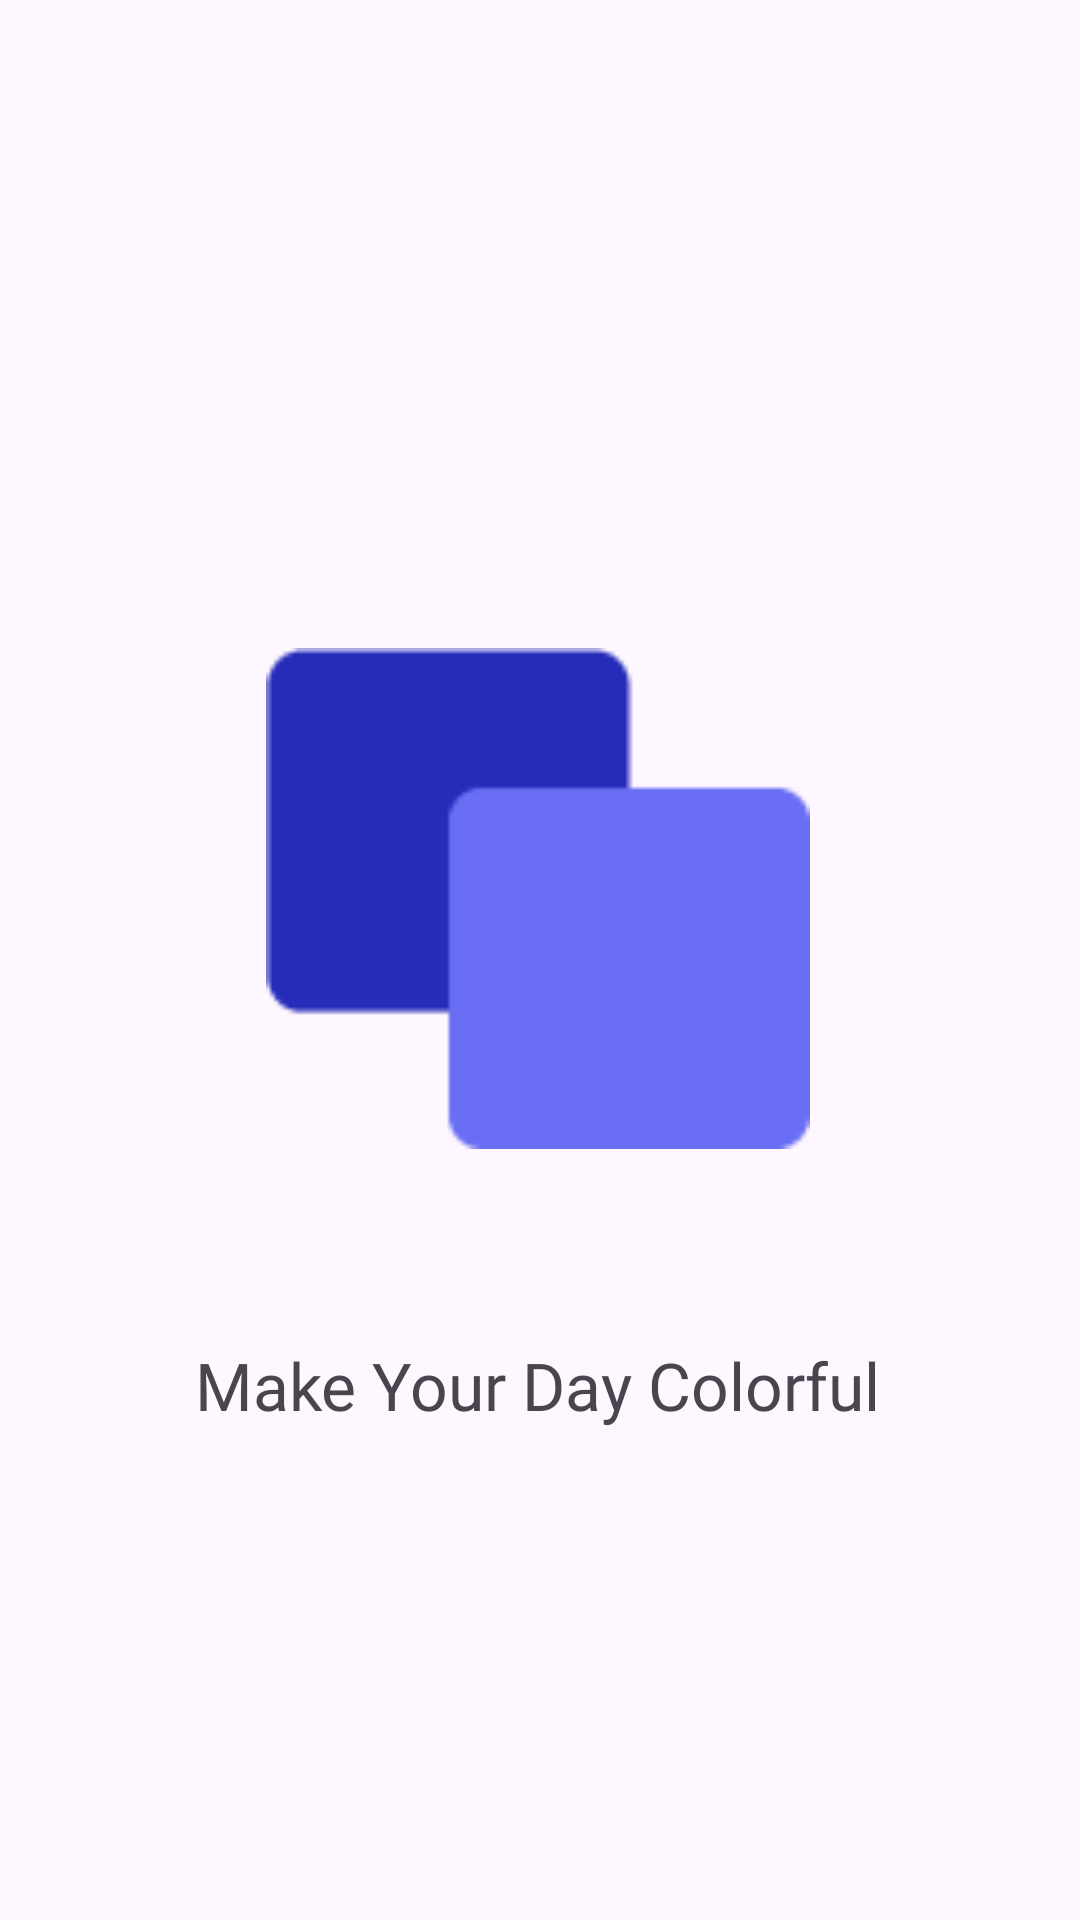

This screen was rendered from an Android layout file. Write that file and the resources it references.
<!-- AndroidManifest.xml: application theme Theme.TiketTrip -->
<!-- res/layout/activity_splash.xml -->
<?xml version="1.0" encoding="utf-8"?>
<androidx.constraintlayout.widget.ConstraintLayout xmlns:android="http://schemas.android.com/apk/res/android"
    xmlns:app="http://schemas.android.com/apk/res-auto"
    xmlns:tools="http://schemas.android.com/tools"
    android:id="@+id/main"
    android:layout_width="match_parent"
    android:layout_height="match_parent"
    tools:context=".SplashAct">

    <ImageView
        android:id="@+id/image"
        android:layout_width="190dp"
        android:layout_height="167dp"
        android:layout_marginTop="216dp"
        android:src="@drawable/applogo"
        app:layout_constraintEnd_toEndOf="parent"
        app:layout_constraintHorizontal_bias="0.497"
        app:layout_constraintStart_toStartOf="parent"
        app:layout_constraintTop_toTopOf="parent" />

    <TextView
        android:layout_width="wrap_content"
        android:layout_height="wrap_content"
        android:layout_marginTop="64dp"
        android:fontFamily="@font/mmedium"
        android:text="Make Your Day Colorful"
        android:textSize="22sp"
        app:layout_constraintEnd_toEndOf="parent"
        app:layout_constraintHorizontal_bias="0.496"
        app:layout_constraintStart_toStartOf="parent"
        app:layout_constraintTop_toBottomOf="@+id/image" />

</androidx.constraintlayout.widget.ConstraintLayout>
<!-- resources referenced by this layout -->
<resources>
  <!-- drawable applogo: png bitmap (drawable, 972 bytes) -->
  <style name="Theme.TiketTrip" parent="Base.Theme.TiketTrip" />
  <style name="Base.Theme.TiketTrip" parent="Theme.Material3.DayNight.NoActionBar">
          
          
      </style>
</resources>
